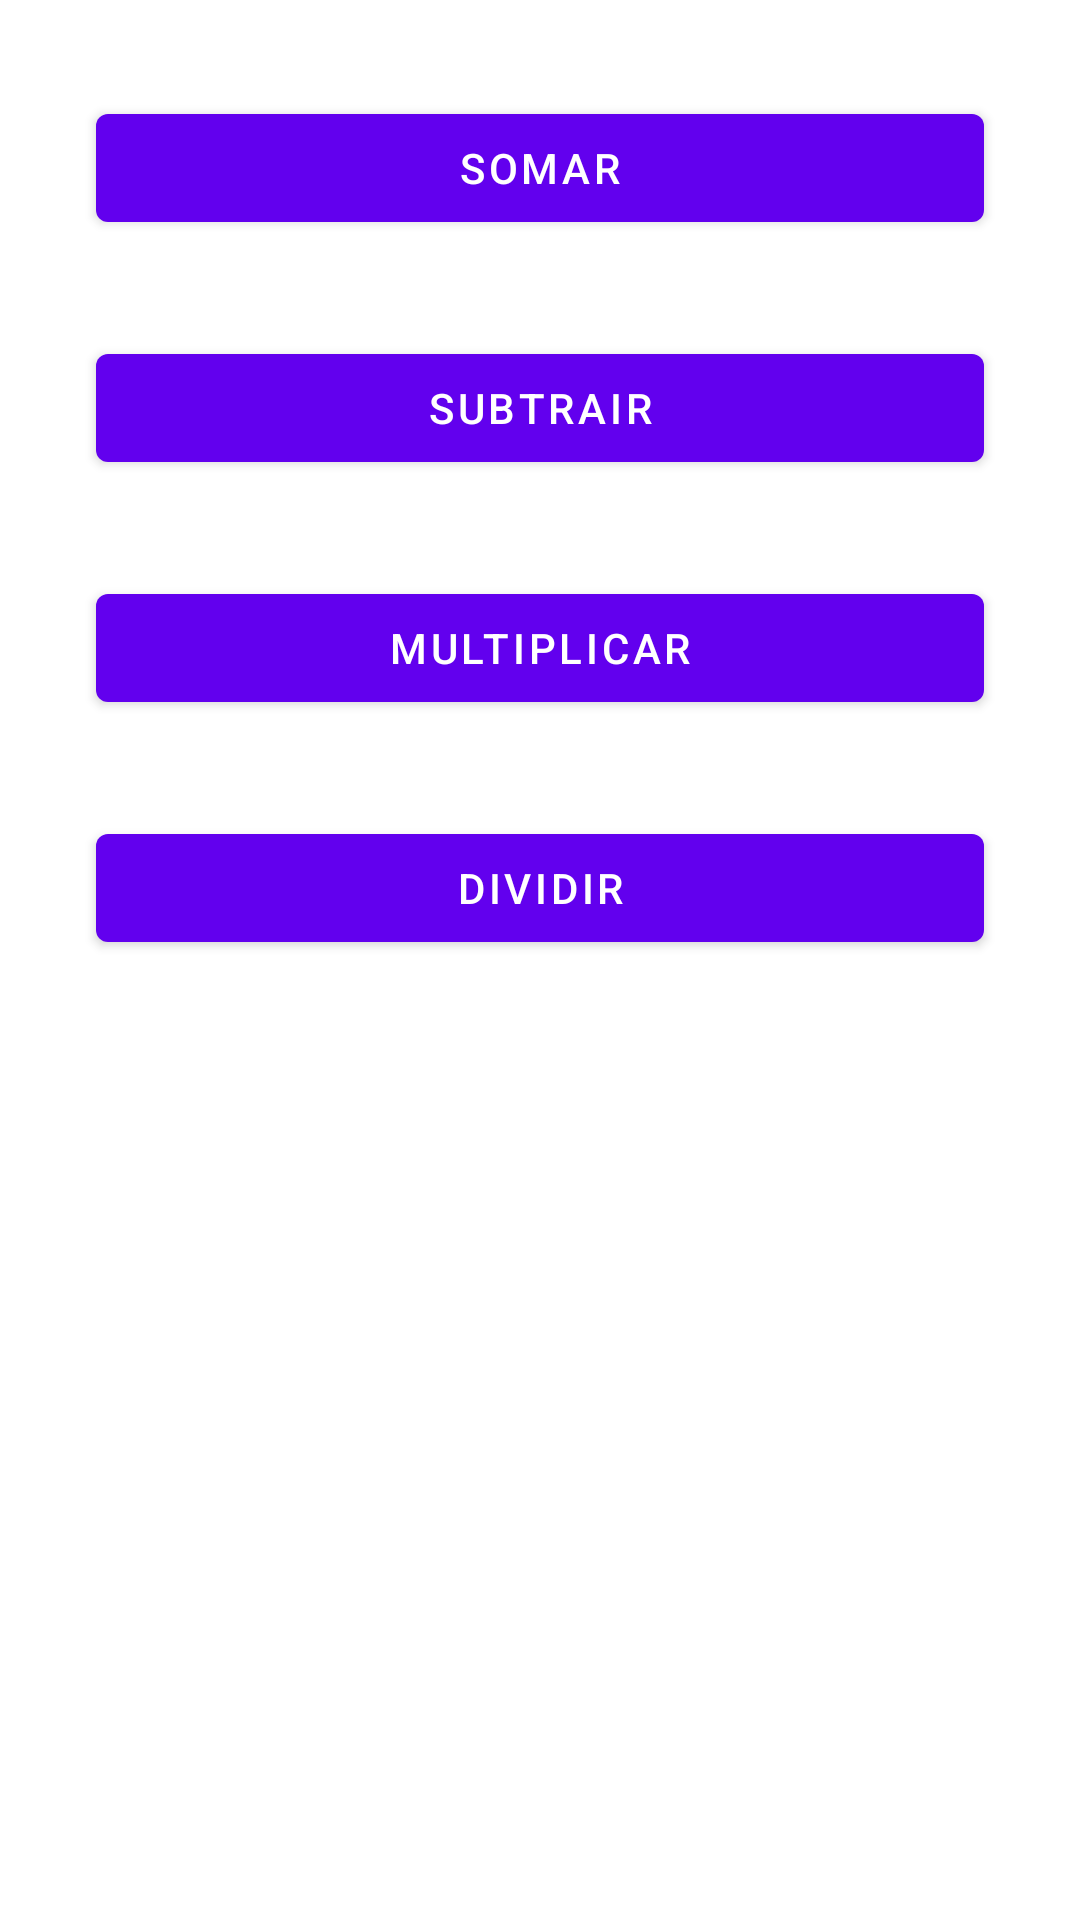

Write the Android layout XML for this screen, with the resource values it uses.
<!-- AndroidManifest.xml: application theme Theme.Exercicios -->
<!-- res/layout/activity_ex09_detalhe.xml -->
<?xml version="1.0" encoding="utf-8"?>
<androidx.constraintlayout.widget.ConstraintLayout xmlns:android="http://schemas.android.com/apk/res/android"
    xmlns:app="http://schemas.android.com/apk/res-auto"
    xmlns:tools="http://schemas.android.com/tools"
    android:layout_width="match_parent"
    android:layout_height="match_parent"
    tools:context=".Ex09DetalheActivity">

    <Button
        android:id="@+id/buttonSomar"
        android:layout_width="0dp"
        android:layout_height="wrap_content"
        android:layout_marginStart="32dp"
        android:layout_marginTop="32dp"
        android:layout_marginEnd="32dp"
        android:text="Somar"
        app:layout_constraintEnd_toEndOf="parent"
        app:layout_constraintStart_toStartOf="parent"
        app:layout_constraintTop_toTopOf="parent" />

    <Button
        android:id="@+id/buttonSubtrair"
        android:layout_width="0dp"
        android:layout_height="wrap_content"
        android:layout_marginStart="32dp"
        android:layout_marginTop="32dp"
        android:layout_marginEnd="32dp"
        android:text="Subtrair"
        app:layout_constraintEnd_toEndOf="parent"
        app:layout_constraintStart_toStartOf="parent"
        app:layout_constraintTop_toBottomOf="@+id/buttonSomar" />

    <Button
        android:id="@+id/buttonMultiplicar"
        android:layout_width="0dp"
        android:layout_height="wrap_content"
        android:layout_marginStart="32dp"
        android:layout_marginTop="32dp"
        android:layout_marginEnd="32dp"
        android:text="Multiplicar"
        app:layout_constraintEnd_toEndOf="parent"
        app:layout_constraintStart_toStartOf="parent"
        app:layout_constraintTop_toBottomOf="@+id/buttonSubtrair" />

    <Button
        android:id="@+id/buttonDividir"
        android:layout_width="0dp"
        android:layout_height="wrap_content"
        android:layout_marginStart="32dp"
        android:layout_marginTop="32dp"
        android:layout_marginEnd="32dp"
        android:text="dividir"
        app:layout_constraintEnd_toEndOf="parent"
        app:layout_constraintStart_toStartOf="parent"
        app:layout_constraintTop_toBottomOf="@+id/buttonMultiplicar" />
</androidx.constraintlayout.widget.ConstraintLayout>
<!-- resources referenced by this layout -->
<resources>
  <style name="Theme.Exercicios" parent="Theme.MaterialComponents.DayNight.DarkActionBar">
          
          <item name="colorPrimary">@color/purple_500</item>
          <item name="colorPrimaryVariant">@color/purple_700</item>
          <item name="colorOnPrimary">@color/white</item>
          
          <item name="colorSecondary">@color/teal_200</item>
          <item name="colorSecondaryVariant">@color/teal_700</item>
          <item name="colorOnSecondary">@color/black</item>
          
          <item name="android:statusBarColor" tools:targetApi="l">?attr/colorPrimaryVariant</item>
          
      </style>
  <!-- not gathered from this repository: default colours our renderer supplied (Android Studio template values) -->
  <color name="purple_500">#FF6200EE</color>
  <color name="purple_700">#FF3700B3</color>
  <color name="teal_200">#FF03DAC5</color>
  <color name="teal_700">#FF018786</color>
  <color name="black">#FF000000</color>
  <color name="white">#FFFFFFFF</color>
</resources>
